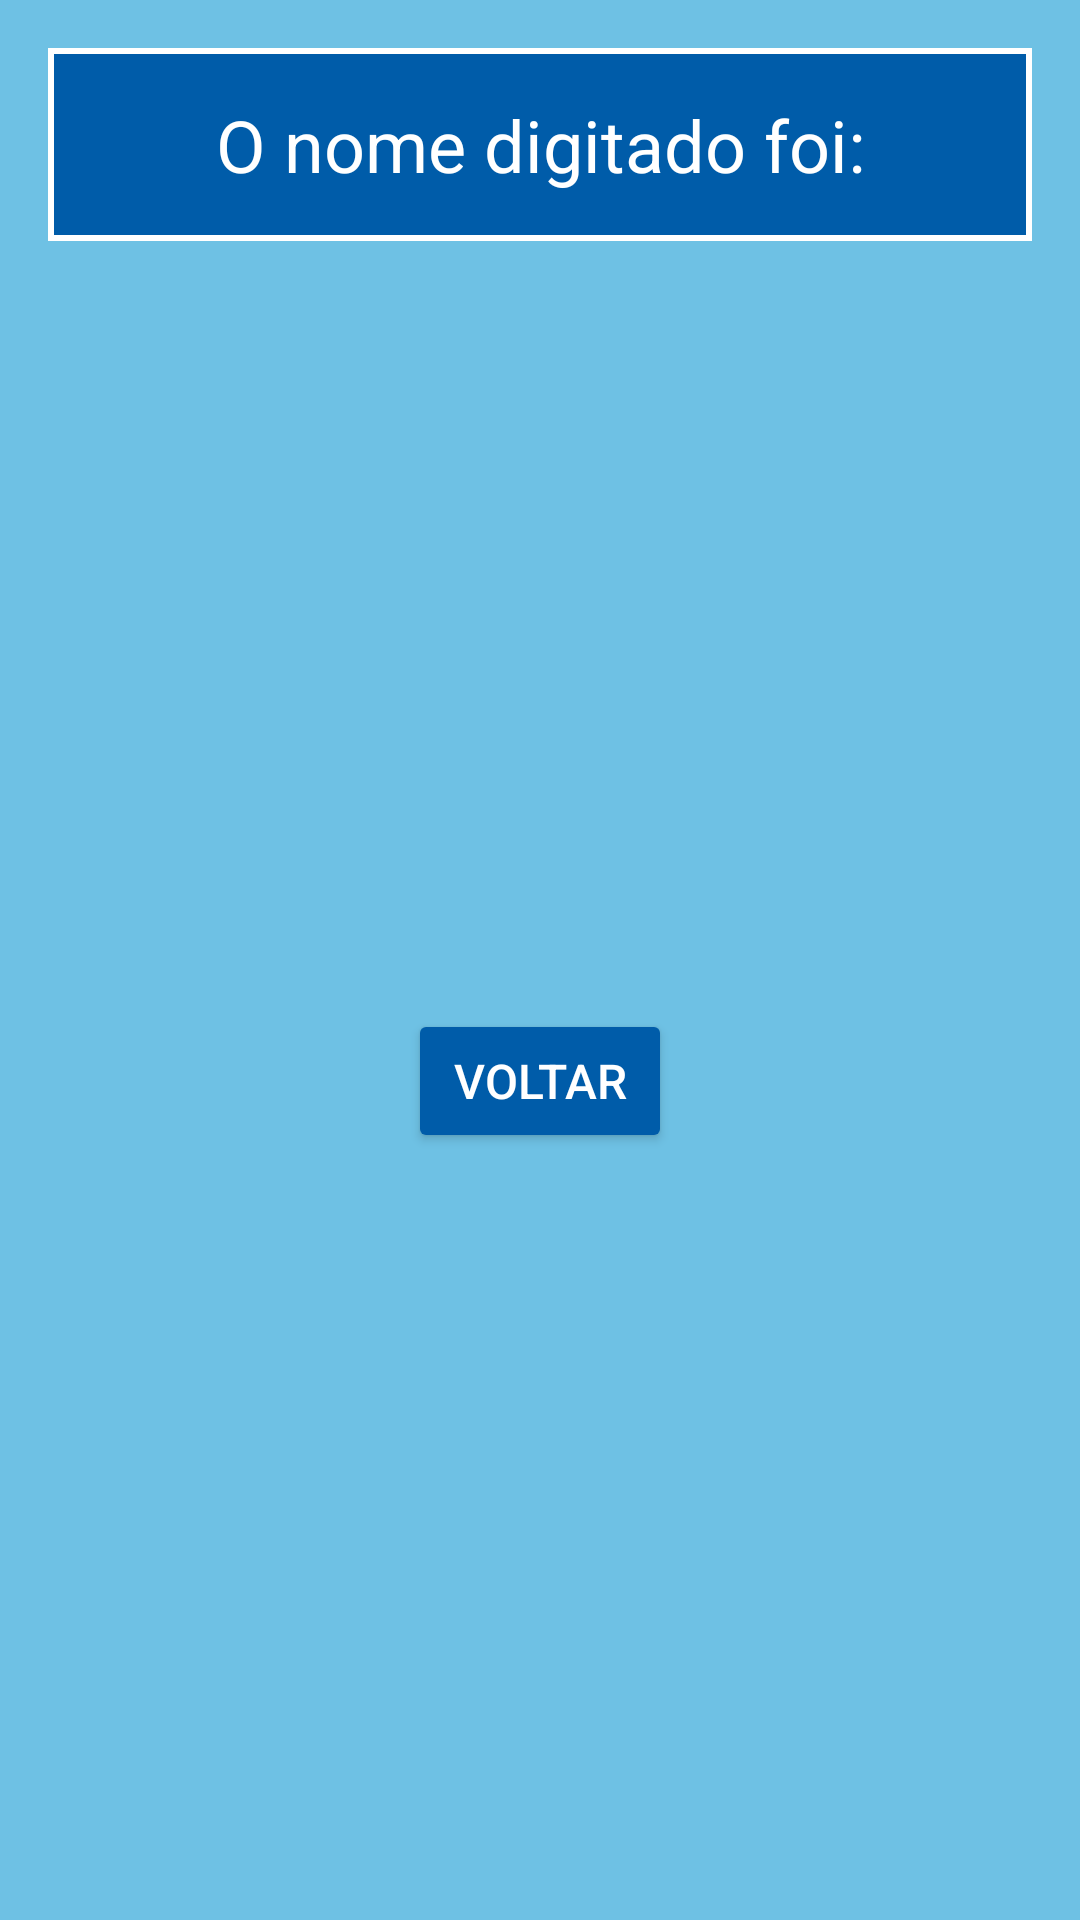

Here is an Android app screen rendered from its layout file. Give the layout XML and the strings, colors and styles it references.
<!-- AndroidManifest.xml: application theme Theme.AndroidIntroDezembro -->
<!-- res/layout/activity_resultado.xml -->
<?xml version="1.0" encoding="utf-8"?>
<androidx.constraintlayout.widget.ConstraintLayout
    xmlns:android="http://schemas.android.com/apk/res/android"
    xmlns:app="http://schemas.android.com/apk/res-auto"
    xmlns:tools="http://schemas.android.com/tools"
    android:id="@+id/main"
    android:layout_width="match_parent"
    android:layout_height="match_parent"
    android:background="@color/paysandu_light_blue"
    tools:context=".ResultadoActivity">

    
    <TextView
        android:id="@+id/tvResultado"
        android:layout_width="0dp"
        android:layout_height="wrap_content"
        android:layout_margin="16dp"
        android:padding="16dp"
        android:text="O nome digitado foi:"
        android:textSize="24sp"
        android:textColor="@color/white"
        android:background="@drawable/text_background_paysandu"
        android:gravity="center"
        app:layout_constraintTop_toTopOf="parent"
        app:layout_constraintStart_toStartOf="parent"
        app:layout_constraintEnd_toEndOf="parent"
        />

    
    <Button
        android:id="@+id/btnVoltar"
        android:layout_width="wrap_content"
        android:layout_height="wrap_content"
        android:text="Voltar"
        android:textSize="16sp"
        android:backgroundTint="@color/paysandu_dark_blue"
        android:textColor="@color/white"
        android:elevation="4dp"
        app:layout_constraintTop_toBottomOf="@id/tvResultado"
        app:layout_constraintStart_toStartOf="parent"
        app:layout_constraintEnd_toEndOf="parent"
        app:layout_constraintBottom_toBottomOf="parent"
        />

</androidx.constraintlayout.widget.ConstraintLayout>
<!-- resources referenced by this layout -->
<resources>
  <color name="paysandu_dark_blue">#005CA9</color>
  <color name="paysandu_light_blue">#6EC1E4</color>
  <color name="white">#FFFFFFFF</color>
  <!-- drawable text_background_paysandu (drawable) -->
  <shape xmlns:android="http://schemas.android.com/apk/res/android">
      <solid android:color="@color/paysandu_dark_blue" />
      <corner android:radius="12dp" />
      <padding android:left="8dp" android:right="8dp" android:top="4dp" android:bottom="4dp" />
      <stroke android:width="2dp" android:color="@color/white" />
  </shape>
  <style name="Theme.AndroidIntroDezembro" parent="Base.Theme.AndroidIntroDezembro" />
  <style name="Base.Theme.AndroidIntroDezembro" parent="Theme.Material3.DayNight.NoActionBar">
          
          
      </style>
</resources>
